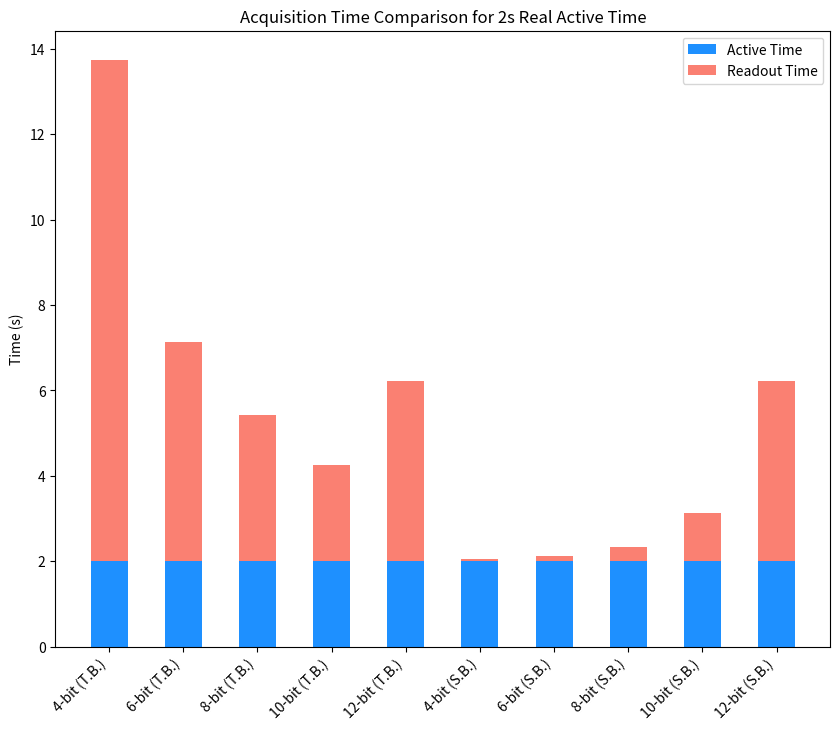

Recreate this plot in Python.
import matplotlib.pyplot as plt
import numpy as np

v_usb3 = 2.4e9  
t_r = 10e-6  

# Define parameter sets with real active times close to 2 seconds
parameter_sets = [
    {"label": "4-bit (T.B.)", "X": 512, "G": 100, "N": 4, "F": 200, "TI": 1e-4}, 
    {"label": "6-bit (T.B.)", "X": 512, "G": 100, "N": 6, "F": 40, "TI": 5e-4}, 
    {"label": "8-bit (T.B.)", "X": 512, "G": 100, "N": 8, "F": 10, "TI": 20e-4},   
    {"label": "10-bit (T.B.)", "X": 512, "G": 100, "N": 10, "F": 2, "TI": 100e-4},  
    {"label": "12-bit (T.B.)", "X": 512, "G": 100, "N": 12, "F": 1, "TI": 200e-4},   # temporal

    {"label": "4-bit (S.B.)", "X": 512, "G": 100, "N": 4, "F": 1, "TI": 200e-4}, 
    {"label": "6-bit (S.B.)", "X": 512, "G": 100, "N": 6, "F": 1, "TI": 200e-4}, 
    {"label": "8-bit (S.B.)", "X": 512, "G": 100, "N": 8, "F": 1, "TI": 200e-4},   
    {"label": "10-bit (S.B.)", "X": 512, "G": 100, "N": 10, "F": 1, "TI": 200e-4},  
    {"label": "12-bit (S.B.)", "X": 512, "G": 100, "N": 12, "F": 1, "TI": 200e-4},   # temporal
    

    # {"label": "12-bit (T.B.)", "X": 512, "G": 100, "N": 12, "F": 1, "TI": 0.02},    #
    # {"label": "4-bit (S.B.)", "X": 512, "G": 100, "N": 4, "F": 1, "TI": 2.0},      # 2.0s
    # {"label": "2-bit (T.B.)", "X": 512, "G": 100, "N": 2, "F": 400, "TI": 0.005},  # 2.0s
    # {"label": "3-bit (T.B.)", "X": 512, "G": 100, "N": 3, "F": 300, "TI": 0.00667},# 2.0s
    # {"label": "6-bit (T.B.)", "X": 512, "G": 100, "N": 6, "F": 100, "TI": 0.02},   # 2.0s
    # {"label": "8-bit (T.B.)", "X": 512, "G": 100, "N": 8, "F": 50, "TI": 0.04},    # 2.0s
    # {"label": "10-bit (T.B.)", "X": 512, "G": 100, "N": 10, "F": 20, "TI": 0.1},   # 2.0s
    # {"label": "2-bit (S.B.)", "X": 512, "G": 100, "N": 2, "F": 1, "TI": 2.0},      # 2.0s
    # {"label": "3-bit (S.B.)", "X": 512, "G": 100, "N": 3, "F": 1, "TI": 2.0},      # 2.0s
    # {"label": "6-bit (S.B.)", "X": 512, "G": 100, "N": 6, "F": 1, "TI": 2.0},      # 2.0s
    # {"label": "8-bit (S.B.)", "X": 512, "G": 100, "N": 8, "F": 1, "TI": 2.0},      # 2.0s
    # {"label": "10-bit (S.B.)", "X": 512, "G": 100, "N": 10, "F": 1, "TI": 2.0},    # 2.0s
]

# Calculate dead times and active times for all sets
all_results = []
for params in parameter_sets:
    X, G, N, F, TI = params["X"], params["G"], params["N"], params["F"], params["TI"]
    T_dead = F * ((X**2 * G * N) / v_usb3 + G * (2**N - 1) * t_r)
    print(F*((2**N - 1) * t_r))
    T_active = F * G * TI
    all_results.append((params["label"], T_dead, T_active))

# # Sort results by readout time
# all_results.sort(key=lambda x: x[1])

# Extract labels, readout times, and active times
labels = [r[0] for r in all_results]
readout_times = np.array([r[1] for r in all_results])
active_times = np.array([r[2] for r in all_results])

# Create bar chart
fig, ax = plt.subplots(figsize=(10, 8))
bar_width = 0.5
ax.bar(labels, active_times, bar_width, label="Active Time", color="dodgerblue")
ax.bar(labels, readout_times, bar_width, bottom=active_times, label="Readout Time", color="salmon")
ax.set_ylabel("Time (s)")
ax.set_title("Acquisition Time Comparison for 2s Real Active Time")
ax.legend()
plt.xticks(rotation=45, ha="right")
plt.grid(False)
plt.show()
